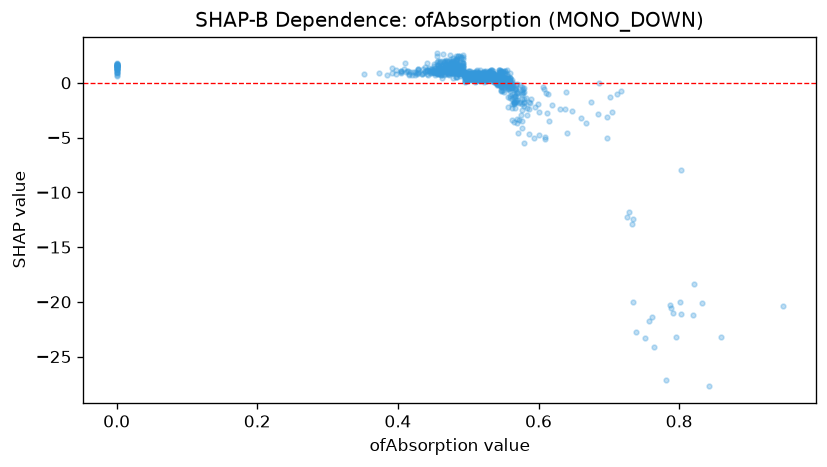

Source data for this figure (header and first rows):
feature_value, shap_value
0.529, 0.5008
0.51, 0.07286
0.443, 0.7119
0.527, 0.3002
0.515, 0.2928
0.531, 0.3339
0.47, 1.481
0.511, 0.1495
0.455, 0.8737
0.502, 0.2298
0.569, -0.09183
0.513, 0.4958
0.523, 0.1163
0.479, 0.4746
0.456, 0.8508
0.553, -0.3429
0.48, 1.144
0.429, 1.302
0.518, 0.5244
0.471, 1.318
0.416, 0.7963
0.559, -1.363
0.479, 1.073
0.497, 0.5137
0.496, 0.7025
0.541, 0.1982
0.449, 1.119
0.457, 0.7938
0.507, 0.5373
0.436, 0.8587
0.523, 0.4502
0.531, 0.5603
0.527, 0.4162
0.515, 0.5464
0.462, 0.8431
0.496, 0.489
0.568, -0.2337
0.504, 0.3907
0.463, 1.117
0.489, 1.464
0.535, 0.6823
0.494, 0.502
0.516, 0.4783
0.553, 0.9171
0.459, 0.8392
0.524, 0.6687
0.453, 0.726
0.501, 0.59
0.534, 0.587
0.523, 0.4023
0.55, 0.9642
0.495, 0.1958
0.521, 0.3483
0.505, 0.2563
0.474, 1.688
0.517, 0.5255
0.483, 1.817
0.465, 1.179
0.532, 0.7363
0.511, 0.395
... 1,073 more rows
